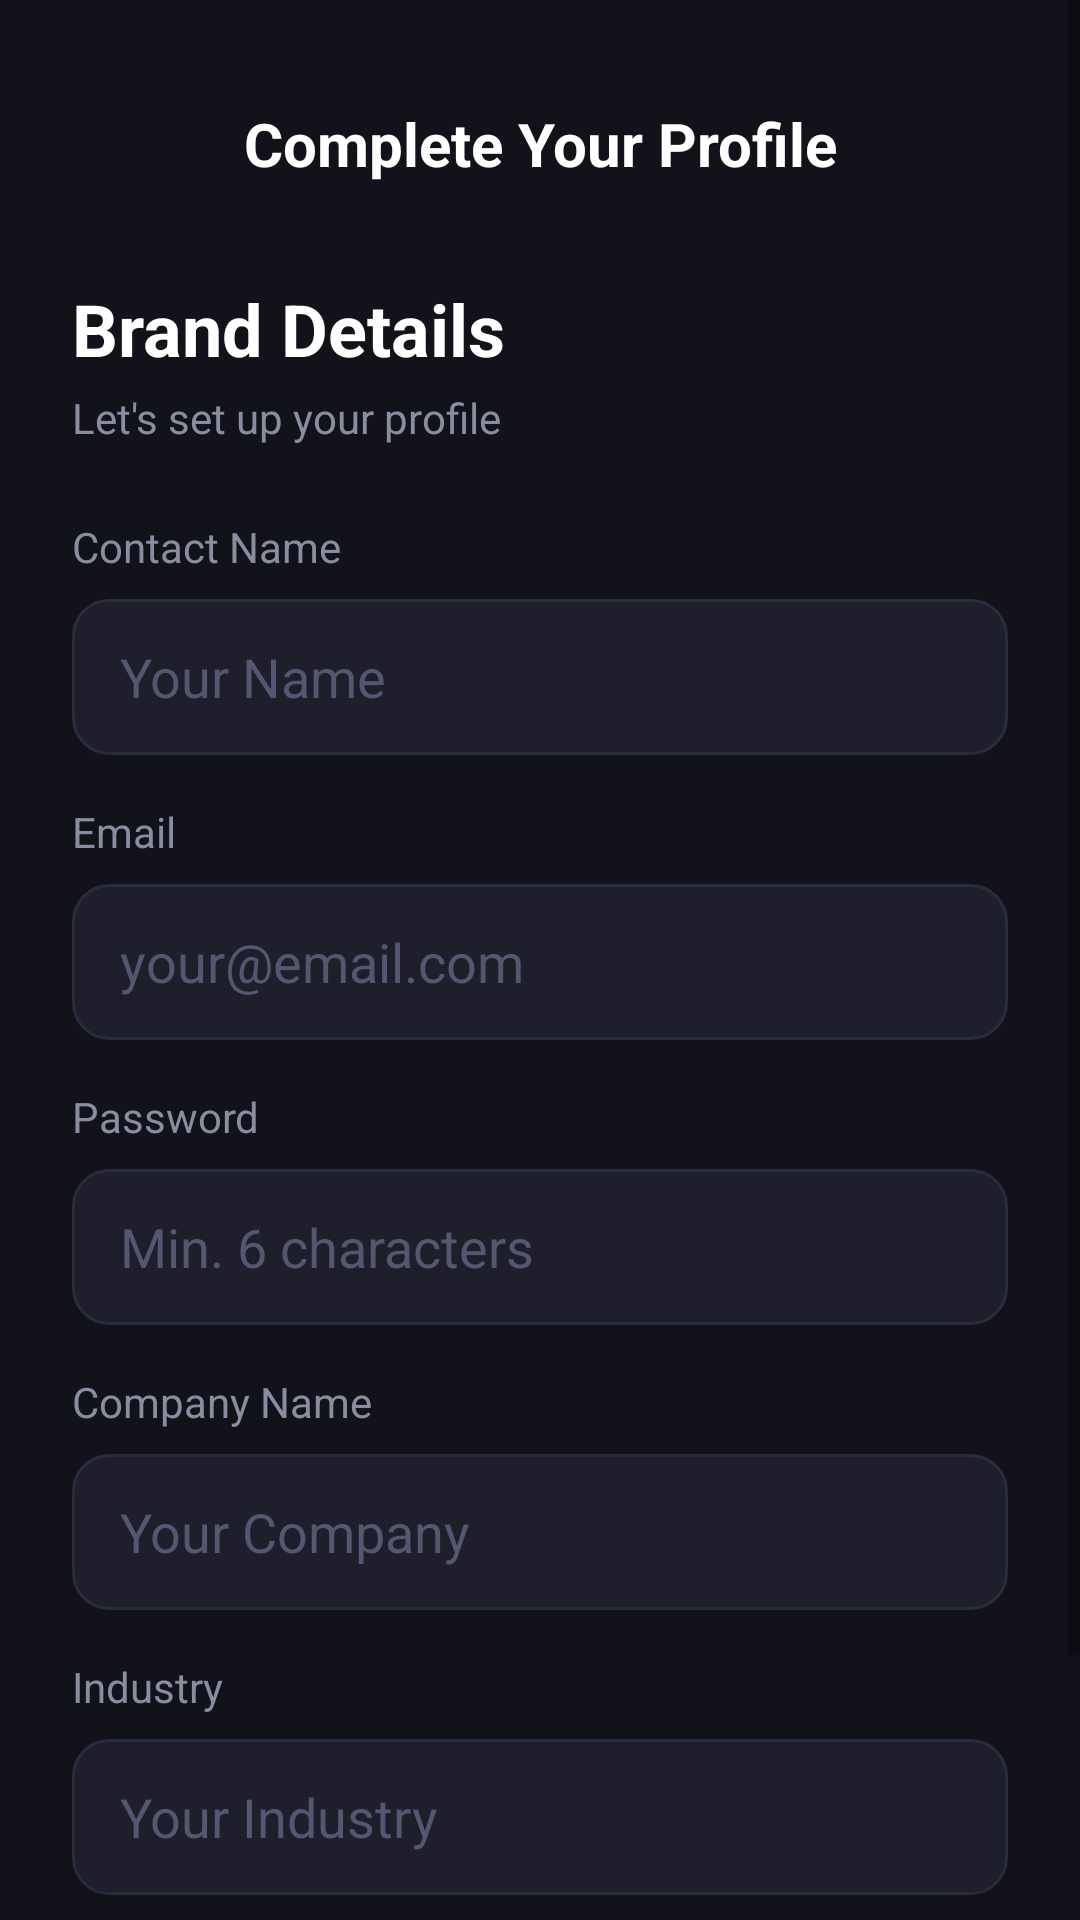

The Android layout XML behind this screen, and the referenced resources:
<!-- AndroidManifest.xml: application theme Theme.Conquer -->
<!-- res/layout/activity_register.xml -->
<?xml version="1.0" encoding="utf-8"?>
<ScrollView xmlns:android="http://schemas.android.com/apk/res/android"
    android:layout_width="match_parent"
    android:layout_height="match_parent"
    android:background="@color/bg_dark">

    <LinearLayout
        android:layout_width="match_parent"
        android:layout_height="wrap_content"
        android:orientation="vertical"
        android:padding="24dp">

        <ImageButton
            android:id="@+id/btnBack"
            android:layout_width="40dp"
            android:layout_height="40dp"
            android:src="@drawable/ic_arrow_back"
            android:background="?attr/selectableItemBackgroundBorderless"
            android:contentDescription="Back" />

        <TextView
            android:layout_width="match_parent"
            android:layout_height="wrap_content"
            android:text="Complete Your Profile"
            android:textColor="@color/text_white"
            android:textSize="20sp"
            android:textStyle="bold"
            android:gravity="center"
            android:layout_marginTop="-30dp" />

        <TextView
            android:id="@+id/tvTitle"
            android:layout_width="wrap_content"
            android:layout_height="wrap_content"
            android:text="Brand Details"
            android:textColor="@color/text_white"
            android:textSize="24sp"
            android:textStyle="bold"
            android:layout_marginTop="32dp" />

        <TextView
            android:layout_width="wrap_content"
            android:layout_height="wrap_content"
            android:text="Let's set up your profile"
            android:textColor="@color/text_grey"
            android:textSize="14sp"
            android:layout_marginTop="4dp"
            android:layout_marginBottom="24dp" />

        
        <TextView
            android:layout_width="wrap_content"
            android:layout_height="wrap_content"
            android:text="Contact Name"
            android:textColor="@color/text_grey"
            android:textSize="14sp" />

        <EditText
            android:id="@+id/etName"
            android:layout_width="match_parent"
            android:layout_height="52dp"
            android:layout_marginTop="8dp"
            android:layout_marginBottom="16dp"
            android:background="@drawable/bg_input_field"
            android:hint="Your Name"
            android:textColorHint="@color/text_hint"
            android:textColor="@color/text_white"
            android:paddingStart="16dp"
            android:paddingEnd="16dp"
            android:inputType="textPersonName" />

        
        <TextView
            android:layout_width="wrap_content"
            android:layout_height="wrap_content"
            android:text="Email"
            android:textColor="@color/text_grey"
            android:textSize="14sp" />

        <EditText
            android:id="@+id/etEmail"
            android:layout_width="match_parent"
            android:layout_height="52dp"
            android:layout_marginTop="8dp"
            android:layout_marginBottom="16dp"
            android:background="@drawable/bg_input_field"
            android:hint="your@email.com"
            android:textColorHint="@color/text_hint"
            android:textColor="@color/text_white"
            android:paddingStart="16dp"
            android:paddingEnd="16dp"
            android:inputType="textEmailAddress" />

        
        <TextView
            android:layout_width="wrap_content"
            android:layout_height="wrap_content"
            android:text="Password"
            android:textColor="@color/text_grey"
            android:textSize="14sp" />

        <EditText
            android:id="@+id/etPassword"
            android:layout_width="match_parent"
            android:layout_height="52dp"
            android:layout_marginTop="8dp"
            android:layout_marginBottom="16dp"
            android:background="@drawable/bg_input_field"
            android:hint="Min. 6 characters"
            android:textColorHint="@color/text_hint"
            android:textColor="@color/text_white"
            android:paddingStart="16dp"
            android:paddingEnd="16dp"
            android:inputType="textPassword" />

        
        <TextView
            android:id="@+id/tvCompanyLabel"
            android:layout_width="wrap_content"
            android:layout_height="wrap_content"
            android:text="Company Name"
            android:textColor="@color/text_grey"
            android:textSize="14sp" />

        <EditText
            android:id="@+id/etCompany"
            android:layout_width="match_parent"
            android:layout_height="52dp"
            android:layout_marginTop="8dp"
            android:layout_marginBottom="16dp"
            android:background="@drawable/bg_input_field"
            android:hint="Your Company"
            android:textColorHint="@color/text_hint"
            android:textColor="@color/text_white"
            android:paddingStart="16dp"
            android:paddingEnd="16dp"
            android:inputType="textCapWords" />

        
        <TextView
            android:id="@+id/tvNicheLabel"
            android:layout_width="wrap_content"
            android:layout_height="wrap_content"
            android:text="Industry"
            android:textColor="@color/text_grey"
            android:textSize="14sp" />

        <EditText
            android:id="@+id/etNiche"
            android:layout_width="match_parent"
            android:layout_height="52dp"
            android:layout_marginTop="8dp"
            android:layout_marginBottom="32dp"
            android:background="@drawable/bg_input_field"
            android:hint="Your Industry"
            android:textColorHint="@color/text_hint"
            android:textColor="@color/text_white"
            android:paddingStart="16dp"
            android:paddingEnd="16dp"
            android:inputType="textCapWords" />

        <Button
            android:id="@+id/btnComplete"
            android:layout_width="match_parent"
            android:layout_height="52dp"
            android:text="Complete Setup"
            android:textColor="@color/white"
            android:textSize="16sp"
            android:textStyle="bold"
            android:background="@drawable/gradient_button" />

    </LinearLayout>
</ScrollView>
<!-- resources referenced by this layout -->
<resources>
  <color name="bg_dark">#12131A</color>
  <color name="text_grey">#8A8D9F</color>
  <color name="text_hint">#555770</color>
  <color name="text_white">#FFFFFF</color>
  <color name="white">#FFFFFF</color>
  <!-- drawable bg_input_field (drawable) -->
  <?xml version="1.0" encoding="utf-8"?>
  <shape xmlns:android="http://schemas.android.com/apk/res/android"
      android:shape="rectangle">
      <solid android:color="#1E1F2B" />
      <corners android:radius="12dp" />
      <stroke android:width="1dp" android:color="#2A2B3D" />
  </shape>
  <!-- drawable gradient_button (drawable) -->
  <?xml version="1.0" encoding="utf-8"?>
  <shape xmlns:android="http://schemas.android.com/apk/res/android"
      android:shape="rectangle">
      <gradient
          android:startColor="#7C3AED"
          android:endColor="#EC4899"
          android:angle="0" />
      <corners android:radius="30dp" />
  </shape>
  <style name="Theme.Conquer" parent="Theme.MaterialComponents.DayNight.NoActionBar">
          <item name="colorPrimary">@color/purple_primary</item>
          <item name="colorPrimaryVariant">@color/purple_light</item>
          <item name="colorOnPrimary">@color/white</item>
          <item name="android:windowBackground">@color/bg_dark</item>
          <item name="android:statusBarColor">@color/bg_dark</item>
          <item name="android:navigationBarColor">@color/bg_dark</item>
      </style>
  <color name="purple_primary">#7C3AED</color>
  <color name="purple_light">#9D6FFF</color>
</resources>
